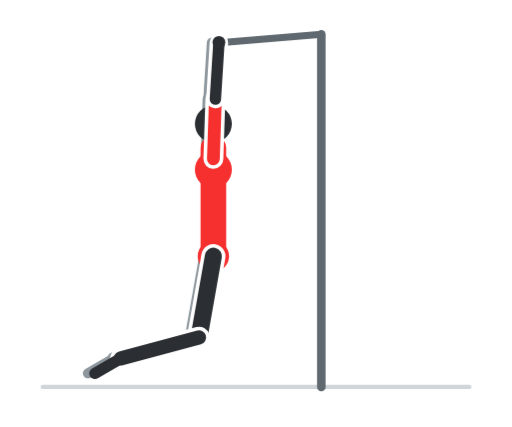
t = 0.00 s
t = 0.60 s: frame unchanged from t = 0.00 s, image omitted
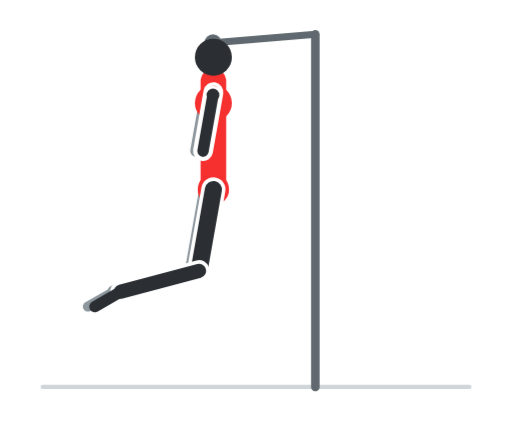
t = 1.20 s
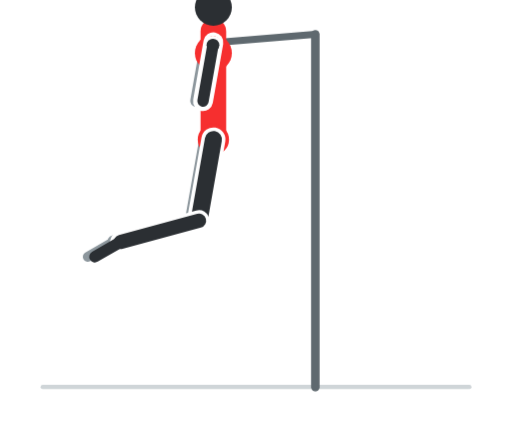
t = 1.80 s
t = 2.40 s: frame unchanged from t = 1.80 s, image omitted
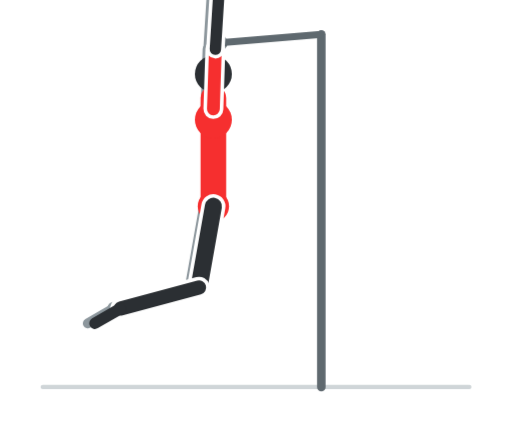
t = 3.00 s

The animated SVG that drew these frames (rendered in a browser with its animation timeline set to each time). Animation: 8 CSS @keyframes rules; one cycle of 3.60 s, repeats indefinitely.

<svg xmlns="http://www.w3.org/2000/svg" viewBox="0 0 360 300" width="360" height="300" role="img" aria-label="Trazioni alla sbarra"><style>.f{opacity:0;animation-duration:3.6s;animation-iteration-count:infinite;animation-timing-function:step-end}@keyframes k0{0.000%{opacity:1}5.556%{opacity:1}11.111%{opacity:1}16.667%{opacity:0}22.222%{opacity:0}27.778%{opacity:0}33.333%{opacity:0}38.889%{opacity:0}44.444%{opacity:0}50.000%{opacity:0}55.556%{opacity:0}61.111%{opacity:0}66.667%{opacity:0}72.222%{opacity:0}77.778%{opacity:0}83.333%{opacity:0}88.889%{opacity:0}94.444%{opacity:0}100%{opacity:1}}.f0{animation-name:k0}@keyframes k1{0.000%{opacity:0}5.556%{opacity:0}11.111%{opacity:0}16.667%{opacity:1}22.222%{opacity:0}27.778%{opacity:0}33.333%{opacity:0}38.889%{opacity:0}44.444%{opacity:0}50.000%{opacity:0}55.556%{opacity:0}61.111%{opacity:0}66.667%{opacity:0}72.222%{opacity:0}77.778%{opacity:0}83.333%{opacity:0}88.889%{opacity:0}94.444%{opacity:1}100%{opacity:0}}.f1{animation-name:k1}@keyframes k2{0.000%{opacity:0}5.556%{opacity:0}11.111%{opacity:0}16.667%{opacity:0}22.222%{opacity:1}27.778%{opacity:0}33.333%{opacity:0}38.889%{opacity:0}44.444%{opacity:0}50.000%{opacity:0}55.556%{opacity:0}61.111%{opacity:0}66.667%{opacity:0}72.222%{opacity:0}77.778%{opacity:0}83.333%{opacity:0}88.889%{opacity:1}94.444%{opacity:0}100%{opacity:0}}.f2{animation-name:k2}@keyframes k3{0.000%{opacity:0}5.556%{opacity:0}11.111%{opacity:0}16.667%{opacity:0}22.222%{opacity:0}27.778%{opacity:1}33.333%{opacity:0}38.889%{opacity:0}44.444%{opacity:0}50.000%{opacity:0}55.556%{opacity:0}61.111%{opacity:0}66.667%{opacity:0}72.222%{opacity:0}77.778%{opacity:0}83.333%{opacity:1}88.889%{opacity:0}94.444%{opacity:0}100%{opacity:0}}.f3{animation-name:k3}@keyframes k4{0.000%{opacity:0}5.556%{opacity:0}11.111%{opacity:0}16.667%{opacity:0}22.222%{opacity:0}27.778%{opacity:0}33.333%{opacity:1}38.889%{opacity:0}44.444%{opacity:0}50.000%{opacity:0}55.556%{opacity:0}61.111%{opacity:0}66.667%{opacity:0}72.222%{opacity:0}77.778%{opacity:1}83.333%{opacity:0}88.889%{opacity:0}94.444%{opacity:0}100%{opacity:0}}.f4{animation-name:k4}@keyframes k5{0.000%{opacity:0}5.556%{opacity:0}11.111%{opacity:0}16.667%{opacity:0}22.222%{opacity:0}27.778%{opacity:0}33.333%{opacity:0}38.889%{opacity:1}44.444%{opacity:0}50.000%{opacity:0}55.556%{opacity:0}61.111%{opacity:0}66.667%{opacity:0}72.222%{opacity:1}77.778%{opacity:0}83.333%{opacity:0}88.889%{opacity:0}94.444%{opacity:0}100%{opacity:0}}.f5{animation-name:k5}@keyframes k6{0.000%{opacity:0}5.556%{opacity:0}11.111%{opacity:0}16.667%{opacity:0}22.222%{opacity:0}27.778%{opacity:0}33.333%{opacity:0}38.889%{opacity:0}44.444%{opacity:1}50.000%{opacity:0}55.556%{opacity:0}61.111%{opacity:0}66.667%{opacity:1}72.222%{opacity:0}77.778%{opacity:0}83.333%{opacity:0}88.889%{opacity:0}94.444%{opacity:0}100%{opacity:0}}.f6{animation-name:k6}@keyframes k7{0.000%{opacity:0}5.556%{opacity:0}11.111%{opacity:0}16.667%{opacity:0}22.222%{opacity:0}27.778%{opacity:0}33.333%{opacity:0}38.889%{opacity:0}44.444%{opacity:0}50.000%{opacity:1}55.556%{opacity:1}61.111%{opacity:1}66.667%{opacity:0}72.222%{opacity:0}77.778%{opacity:0}83.333%{opacity:0}88.889%{opacity:0}94.444%{opacity:0}100%{opacity:0}}.f7{animation-name:k7}@media (prefers-reduced-motion:reduce){.f{animation:none}.f7{opacity:1}}</style><rect width="360" height="300" rx="16" fill="#ffffff"/><g class="f f0"><line x1="30" y1="272" x2="330" y2="272" stroke="#cfd5d8" stroke-width="3" stroke-linecap="round"/><line x1="225.9" y1="272" x2="225.9" y2="24" stroke="#5f696f" stroke-width="6" stroke-linecap="round"/><line x1="225.9" y1="24" x2="153.9" y2="30" stroke="#5f696f" stroke-width="5" stroke-linecap="round"/><circle cx="153.9" cy="30" r="6" fill="#5f696f"/><line x1="145" y1="180" x2="134.9" y2="237.1" stroke="#8d979d" stroke-width="10" stroke-linecap="round"/><line x1="134.9" y1="237.1" x2="79.9" y2="251.9" stroke="#8d979d" stroke-width="9" stroke-linecap="round"/><line x1="79.9" y1="251.9" x2="61.7" y2="262.4" stroke="#8d979d" stroke-width="7" stroke-linecap="round"/><line x1="145" y1="111.6" x2="146.4" y2="69.6" stroke="#8d979d" stroke-width="8" stroke-linecap="round"/><line x1="146.4" y1="69.6" x2="148.9" y2="29.7" stroke="#8d979d" stroke-width="7" stroke-linecap="round"/><line x1="150" y1="180" x2="150" y2="104" stroke="#f62f2f" stroke-width="18" stroke-linecap="round"/><circle cx="150" cy="119.2" r="13" fill="#f62f2f"/><circle cx="150" cy="180" r="11" fill="#f62f2f"/><line x1="150" y1="180" x2="139.9" y2="237.1" stroke="#ffffff" stroke-width="17" stroke-linecap="round"/><line x1="150" y1="180" x2="139.9" y2="237.1" stroke="#2b2f33" stroke-width="12" stroke-linecap="round"/><line x1="139.9" y1="237.1" x2="84.9" y2="251.9" stroke="#ffffff" stroke-width="15" stroke-linecap="round"/><line x1="139.9" y1="237.1" x2="84.9" y2="251.9" stroke="#2b2f33" stroke-width="10" stroke-linecap="round"/><line x1="84.9" y1="251.9" x2="66.7" y2="262.4" stroke="#2b2f33" stroke-width="8" stroke-linecap="round"/><circle cx="150" cy="87" r="13" fill="#2b2f33"/><line x1="150" y1="111.6" x2="151.4" y2="69.6" stroke="#ffffff" stroke-width="14" stroke-linecap="round"/><line x1="150" y1="111.6" x2="151.4" y2="69.6" stroke="#f62f2f" stroke-width="9" stroke-linecap="round"/><line x1="151.4" y1="69.6" x2="153.9" y2="29.7" stroke="#ffffff" stroke-width="13" stroke-linecap="round"/><line x1="151.4" y1="69.6" x2="153.9" y2="29.7" stroke="#2b2f33" stroke-width="8" stroke-linecap="round"/><circle cx="153.9" cy="29.7" r="4.5" fill="#2b2f33"/></g><g class="f f1"><line x1="30" y1="272" x2="330" y2="272" stroke="#cfd5d8" stroke-width="3" stroke-linecap="round"/><line x1="225.9" y1="272" x2="225.9" y2="24" stroke="#5f696f" stroke-width="6" stroke-linecap="round"/><line x1="225.9" y1="24" x2="153.9" y2="30" stroke="#5f696f" stroke-width="5" stroke-linecap="round"/><circle cx="153.9" cy="30" r="6" fill="#5f696f"/><line x1="145" y1="168.3" x2="134.9" y2="225.4" stroke="#8d979d" stroke-width="10" stroke-linecap="round"/><line x1="134.9" y1="225.4" x2="79.9" y2="240.2" stroke="#8d979d" stroke-width="9" stroke-linecap="round"/><line x1="79.9" y1="240.2" x2="61.7" y2="250.7" stroke="#8d979d" stroke-width="7" stroke-linecap="round"/><line x1="145" y1="99.9" x2="146.4" y2="57.9" stroke="#8d979d" stroke-width="8" stroke-linecap="round"/><line x1="146.4" y1="57.9" x2="148.9" y2="18" stroke="#8d979d" stroke-width="7" stroke-linecap="round"/><line x1="150" y1="168.3" x2="150" y2="92.3" stroke="#f62f2f" stroke-width="18" stroke-linecap="round"/><circle cx="150" cy="107.5" r="13" fill="#f62f2f"/><circle cx="150" cy="168.3" r="11" fill="#f62f2f"/><line x1="150" y1="168.3" x2="139.9" y2="225.4" stroke="#ffffff" stroke-width="17" stroke-linecap="round"/><line x1="150" y1="168.3" x2="139.9" y2="225.4" stroke="#2b2f33" stroke-width="12" stroke-linecap="round"/><line x1="139.9" y1="225.4" x2="84.9" y2="240.2" stroke="#ffffff" stroke-width="15" stroke-linecap="round"/><line x1="139.9" y1="225.4" x2="84.9" y2="240.2" stroke="#2b2f33" stroke-width="10" stroke-linecap="round"/><line x1="84.9" y1="240.2" x2="66.7" y2="250.7" stroke="#2b2f33" stroke-width="8" stroke-linecap="round"/><circle cx="150" cy="75.3" r="13" fill="#2b2f33"/><line x1="150" y1="99.9" x2="151.4" y2="57.9" stroke="#ffffff" stroke-width="14" stroke-linecap="round"/><line x1="150" y1="99.9" x2="151.4" y2="57.9" stroke="#f62f2f" stroke-width="9" stroke-linecap="round"/><line x1="151.4" y1="57.9" x2="153.9" y2="18" stroke="#ffffff" stroke-width="13" stroke-linecap="round"/><line x1="151.4" y1="57.9" x2="153.9" y2="18" stroke="#2b2f33" stroke-width="8" stroke-linecap="round"/><circle cx="153.9" cy="18" r="4.5" fill="#2b2f33"/></g><g class="f f2"><line x1="30" y1="272" x2="330" y2="272" stroke="#cfd5d8" stroke-width="3" stroke-linecap="round"/><line x1="225.9" y1="272" x2="225.9" y2="24" stroke="#5f696f" stroke-width="6" stroke-linecap="round"/><line x1="225.9" y1="24" x2="153.9" y2="30" stroke="#5f696f" stroke-width="5" stroke-linecap="round"/><circle cx="153.9" cy="30" r="6" fill="#5f696f"/><line x1="145" y1="156.6" x2="134.9" y2="213.7" stroke="#8d979d" stroke-width="10" stroke-linecap="round"/><line x1="134.9" y1="213.7" x2="79.9" y2="228.4" stroke="#8d979d" stroke-width="9" stroke-linecap="round"/><line x1="79.9" y1="228.4" x2="61.7" y2="238.9" stroke="#8d979d" stroke-width="7" stroke-linecap="round"/><line x1="145" y1="88.2" x2="146.4" y2="46.2" stroke="#8d979d" stroke-width="8" stroke-linecap="round"/><line x1="146.4" y1="46.2" x2="148.9" y2="6.3" stroke="#8d979d" stroke-width="7" stroke-linecap="round"/><line x1="150" y1="156.6" x2="150" y2="80.6" stroke="#f62f2f" stroke-width="18" stroke-linecap="round"/><circle cx="150" cy="95.8" r="13" fill="#f62f2f"/><circle cx="150" cy="156.6" r="11" fill="#f62f2f"/><line x1="150" y1="156.6" x2="139.9" y2="213.7" stroke="#ffffff" stroke-width="17" stroke-linecap="round"/><line x1="150" y1="156.6" x2="139.9" y2="213.7" stroke="#2b2f33" stroke-width="12" stroke-linecap="round"/><line x1="139.9" y1="213.7" x2="84.9" y2="228.4" stroke="#ffffff" stroke-width="15" stroke-linecap="round"/><line x1="139.9" y1="213.7" x2="84.9" y2="228.4" stroke="#2b2f33" stroke-width="10" stroke-linecap="round"/><line x1="84.9" y1="228.4" x2="66.7" y2="238.9" stroke="#2b2f33" stroke-width="8" stroke-linecap="round"/><circle cx="150" cy="63.6" r="13" fill="#2b2f33"/><line x1="150" y1="88.2" x2="151.4" y2="46.2" stroke="#ffffff" stroke-width="14" stroke-linecap="round"/><line x1="150" y1="88.2" x2="151.4" y2="46.2" stroke="#f62f2f" stroke-width="9" stroke-linecap="round"/><line x1="151.4" y1="46.2" x2="153.9" y2="6.3" stroke="#ffffff" stroke-width="13" stroke-linecap="round"/><line x1="151.4" y1="46.2" x2="153.9" y2="6.3" stroke="#2b2f33" stroke-width="8" stroke-linecap="round"/><circle cx="153.9" cy="6.3" r="4.5" fill="#2b2f33"/></g><g class="f f3"><line x1="30" y1="272" x2="330" y2="272" stroke="#cfd5d8" stroke-width="3" stroke-linecap="round"/><line x1="225.9" y1="272" x2="225.9" y2="24" stroke="#5f696f" stroke-width="6" stroke-linecap="round"/><line x1="225.9" y1="24" x2="153.9" y2="30" stroke="#5f696f" stroke-width="5" stroke-linecap="round"/><circle cx="153.9" cy="30" r="6" fill="#5f696f"/><line x1="145" y1="144.9" x2="134.9" y2="202" stroke="#8d979d" stroke-width="10" stroke-linecap="round"/><line x1="134.9" y1="202" x2="79.9" y2="216.7" stroke="#8d979d" stroke-width="9" stroke-linecap="round"/><line x1="79.9" y1="216.7" x2="61.7" y2="227.2" stroke="#8d979d" stroke-width="7" stroke-linecap="round"/><line x1="145" y1="76.5" x2="146.4" y2="34.5" stroke="#8d979d" stroke-width="8" stroke-linecap="round"/><line x1="146.4" y1="34.5" x2="148.9" y2="-5.4" stroke="#8d979d" stroke-width="7" stroke-linecap="round"/><line x1="150" y1="144.9" x2="150" y2="68.9" stroke="#f62f2f" stroke-width="18" stroke-linecap="round"/><circle cx="150" cy="84.1" r="13" fill="#f62f2f"/><circle cx="150" cy="144.9" r="11" fill="#f62f2f"/><line x1="150" y1="144.9" x2="139.9" y2="202" stroke="#ffffff" stroke-width="17" stroke-linecap="round"/><line x1="150" y1="144.9" x2="139.9" y2="202" stroke="#2b2f33" stroke-width="12" stroke-linecap="round"/><line x1="139.9" y1="202" x2="84.9" y2="216.7" stroke="#ffffff" stroke-width="15" stroke-linecap="round"/><line x1="139.9" y1="202" x2="84.9" y2="216.7" stroke="#2b2f33" stroke-width="10" stroke-linecap="round"/><line x1="84.9" y1="216.7" x2="66.7" y2="227.2" stroke="#2b2f33" stroke-width="8" stroke-linecap="round"/><circle cx="150" cy="51.9" r="13" fill="#2b2f33"/><line x1="150" y1="76.5" x2="151.4" y2="34.5" stroke="#ffffff" stroke-width="14" stroke-linecap="round"/><line x1="150" y1="76.5" x2="151.4" y2="34.5" stroke="#f62f2f" stroke-width="9" stroke-linecap="round"/><line x1="151.4" y1="34.5" x2="153.9" y2="-5.4" stroke="#ffffff" stroke-width="13" stroke-linecap="round"/><line x1="151.4" y1="34.5" x2="153.9" y2="-5.4" stroke="#2b2f33" stroke-width="8" stroke-linecap="round"/><circle cx="153.9" cy="-5.4" r="4.5" fill="#2b2f33"/></g><g class="f f4"><line x1="30" y1="272" x2="330" y2="272" stroke="#cfd5d8" stroke-width="3" stroke-linecap="round"/><line x1="221.7" y1="272" x2="221.7" y2="24" stroke="#5f696f" stroke-width="6" stroke-linecap="round"/><line x1="221.7" y1="24" x2="149.7" y2="30" stroke="#5f696f" stroke-width="5" stroke-linecap="round"/><circle cx="149.7" cy="30" r="6" fill="#5f696f"/><line x1="145" y1="133.1" x2="134.9" y2="190.3" stroke="#8d979d" stroke-width="10" stroke-linecap="round"/><line x1="134.9" y1="190.3" x2="79.9" y2="205" stroke="#8d979d" stroke-width="9" stroke-linecap="round"/><line x1="79.9" y1="205" x2="61.7" y2="215.5" stroke="#8d979d" stroke-width="7" stroke-linecap="round"/><line x1="145" y1="64.7" x2="137.7" y2="106.1" stroke="#8d979d" stroke-width="8" stroke-linecap="round"/><line x1="137.7" y1="106.1" x2="144.7" y2="66.7" stroke="#8d979d" stroke-width="7" stroke-linecap="round"/><line x1="150" y1="133.1" x2="150" y2="57.1" stroke="#f62f2f" stroke-width="18" stroke-linecap="round"/><circle cx="150" cy="72.3" r="13" fill="#f62f2f"/><circle cx="150" cy="133.1" r="11" fill="#f62f2f"/><line x1="150" y1="133.1" x2="139.9" y2="190.3" stroke="#ffffff" stroke-width="17" stroke-linecap="round"/><line x1="150" y1="133.1" x2="139.9" y2="190.3" stroke="#2b2f33" stroke-width="12" stroke-linecap="round"/><line x1="139.9" y1="190.3" x2="84.9" y2="205" stroke="#ffffff" stroke-width="15" stroke-linecap="round"/><line x1="139.9" y1="190.3" x2="84.9" y2="205" stroke="#2b2f33" stroke-width="10" stroke-linecap="round"/><line x1="84.9" y1="205" x2="66.7" y2="215.5" stroke="#2b2f33" stroke-width="8" stroke-linecap="round"/><circle cx="150" cy="40.1" r="13" fill="#2b2f33"/><line x1="150" y1="64.7" x2="142.7" y2="106.1" stroke="#ffffff" stroke-width="14" stroke-linecap="round"/><line x1="150" y1="64.7" x2="142.7" y2="106.1" stroke="#f62f2f" stroke-width="9" stroke-linecap="round"/><line x1="142.7" y1="106.1" x2="149.7" y2="66.7" stroke="#ffffff" stroke-width="13" stroke-linecap="round"/><line x1="142.7" y1="106.1" x2="149.7" y2="66.7" stroke="#2b2f33" stroke-width="8" stroke-linecap="round"/><circle cx="149.7" cy="66.7" r="4.5" fill="#2b2f33"/></g><g class="f f5"><line x1="30" y1="272" x2="330" y2="272" stroke="#cfd5d8" stroke-width="3" stroke-linecap="round"/><line x1="221.7" y1="272" x2="221.7" y2="24" stroke="#5f696f" stroke-width="6" stroke-linecap="round"/><line x1="221.7" y1="24" x2="149.7" y2="30" stroke="#5f696f" stroke-width="5" stroke-linecap="round"/><circle cx="149.7" cy="30" r="6" fill="#5f696f"/><line x1="145" y1="121.4" x2="134.9" y2="178.5" stroke="#8d979d" stroke-width="10" stroke-linecap="round"/><line x1="134.9" y1="178.5" x2="79.9" y2="193.3" stroke="#8d979d" stroke-width="9" stroke-linecap="round"/><line x1="79.9" y1="193.3" x2="61.7" y2="203.8" stroke="#8d979d" stroke-width="7" stroke-linecap="round"/><line x1="145" y1="53" x2="137.7" y2="94.4" stroke="#8d979d" stroke-width="8" stroke-linecap="round"/><line x1="137.7" y1="94.4" x2="144.7" y2="55" stroke="#8d979d" stroke-width="7" stroke-linecap="round"/><line x1="150" y1="121.4" x2="150" y2="45.4" stroke="#f62f2f" stroke-width="18" stroke-linecap="round"/><circle cx="150" cy="60.6" r="13" fill="#f62f2f"/><circle cx="150" cy="121.4" r="11" fill="#f62f2f"/><line x1="150" y1="121.4" x2="139.9" y2="178.5" stroke="#ffffff" stroke-width="17" stroke-linecap="round"/><line x1="150" y1="121.4" x2="139.9" y2="178.5" stroke="#2b2f33" stroke-width="12" stroke-linecap="round"/><line x1="139.9" y1="178.5" x2="84.9" y2="193.3" stroke="#ffffff" stroke-width="15" stroke-linecap="round"/><line x1="139.9" y1="178.5" x2="84.9" y2="193.3" stroke="#2b2f33" stroke-width="10" stroke-linecap="round"/><line x1="84.9" y1="193.3" x2="66.7" y2="203.8" stroke="#2b2f33" stroke-width="8" stroke-linecap="round"/><circle cx="150" cy="28.4" r="13" fill="#2b2f33"/><line x1="150" y1="53" x2="142.7" y2="94.4" stroke="#ffffff" stroke-width="14" stroke-linecap="round"/><line x1="150" y1="53" x2="142.7" y2="94.4" stroke="#f62f2f" stroke-width="9" stroke-linecap="round"/><line x1="142.7" y1="94.4" x2="149.7" y2="55" stroke="#ffffff" stroke-width="13" stroke-linecap="round"/><line x1="142.7" y1="94.4" x2="149.7" y2="55" stroke="#2b2f33" stroke-width="8" stroke-linecap="round"/><circle cx="149.7" cy="55" r="4.5" fill="#2b2f33"/></g><g class="f f6"><line x1="30" y1="272" x2="330" y2="272" stroke="#cfd5d8" stroke-width="3" stroke-linecap="round"/><line x1="221.7" y1="272" x2="221.7" y2="24" stroke="#5f696f" stroke-width="6" stroke-linecap="round"/><line x1="221.7" y1="24" x2="149.7" y2="30" stroke="#5f696f" stroke-width="5" stroke-linecap="round"/><circle cx="149.7" cy="30" r="6" fill="#5f696f"/><line x1="145" y1="109.7" x2="134.9" y2="166.8" stroke="#8d979d" stroke-width="10" stroke-linecap="round"/><line x1="134.9" y1="166.8" x2="79.9" y2="181.6" stroke="#8d979d" stroke-width="9" stroke-linecap="round"/><line x1="79.9" y1="181.6" x2="61.7" y2="192.1" stroke="#8d979d" stroke-width="7" stroke-linecap="round"/><line x1="145" y1="41.3" x2="137.7" y2="82.7" stroke="#8d979d" stroke-width="8" stroke-linecap="round"/><line x1="137.7" y1="82.7" x2="144.7" y2="43.3" stroke="#8d979d" stroke-width="7" stroke-linecap="round"/><line x1="150" y1="109.7" x2="150" y2="33.7" stroke="#f62f2f" stroke-width="18" stroke-linecap="round"/><circle cx="150" cy="48.9" r="13" fill="#f62f2f"/><circle cx="150" cy="109.7" r="11" fill="#f62f2f"/><line x1="150" y1="109.7" x2="139.9" y2="166.8" stroke="#ffffff" stroke-width="17" stroke-linecap="round"/><line x1="150" y1="109.7" x2="139.9" y2="166.8" stroke="#2b2f33" stroke-width="12" stroke-linecap="round"/><line x1="139.9" y1="166.8" x2="84.9" y2="181.6" stroke="#ffffff" stroke-width="15" stroke-linecap="round"/><line x1="139.9" y1="166.8" x2="84.9" y2="181.6" stroke="#2b2f33" stroke-width="10" stroke-linecap="round"/><line x1="84.9" y1="181.6" x2="66.7" y2="192.1" stroke="#2b2f33" stroke-width="8" stroke-linecap="round"/><circle cx="150" cy="16.7" r="13" fill="#2b2f33"/><line x1="150" y1="41.3" x2="142.7" y2="82.7" stroke="#ffffff" stroke-width="14" stroke-linecap="round"/><line x1="150" y1="41.3" x2="142.7" y2="82.7" stroke="#f62f2f" stroke-width="9" stroke-linecap="round"/><line x1="142.7" y1="82.7" x2="149.7" y2="43.3" stroke="#ffffff" stroke-width="13" stroke-linecap="round"/><line x1="142.7" y1="82.7" x2="149.7" y2="43.3" stroke="#2b2f33" stroke-width="8" stroke-linecap="round"/><circle cx="149.7" cy="43.3" r="4.5" fill="#2b2f33"/></g><g class="f f7"><line x1="30" y1="272" x2="330" y2="272" stroke="#cfd5d8" stroke-width="3" stroke-linecap="round"/><line x1="221.7" y1="272" x2="221.7" y2="24" stroke="#5f696f" stroke-width="6" stroke-linecap="round"/><line x1="221.7" y1="24" x2="149.7" y2="30" stroke="#5f696f" stroke-width="5" stroke-linecap="round"/><circle cx="149.7" cy="30" r="6" fill="#5f696f"/><line x1="145" y1="98" x2="134.9" y2="155.1" stroke="#8d979d" stroke-width="10" stroke-linecap="round"/><line x1="134.9" y1="155.1" x2="79.9" y2="169.9" stroke="#8d979d" stroke-width="9" stroke-linecap="round"/><line x1="79.9" y1="169.9" x2="61.7" y2="180.4" stroke="#8d979d" stroke-width="7" stroke-linecap="round"/><line x1="145" y1="29.6" x2="137.7" y2="71" stroke="#8d979d" stroke-width="8" stroke-linecap="round"/><line x1="137.7" y1="71" x2="144.7" y2="31.6" stroke="#8d979d" stroke-width="7" stroke-linecap="round"/><line x1="150" y1="98" x2="150" y2="22" stroke="#f62f2f" stroke-width="18" stroke-linecap="round"/><circle cx="150" cy="37.2" r="13" fill="#f62f2f"/><circle cx="150" cy="98" r="11" fill="#f62f2f"/><line x1="150" y1="98" x2="139.9" y2="155.1" stroke="#ffffff" stroke-width="17" stroke-linecap="round"/><line x1="150" y1="98" x2="139.9" y2="155.1" stroke="#2b2f33" stroke-width="12" stroke-linecap="round"/><line x1="139.9" y1="155.1" x2="84.9" y2="169.9" stroke="#ffffff" stroke-width="15" stroke-linecap="round"/><line x1="139.9" y1="155.1" x2="84.9" y2="169.9" stroke="#2b2f33" stroke-width="10" stroke-linecap="round"/><line x1="84.9" y1="169.9" x2="66.7" y2="180.4" stroke="#2b2f33" stroke-width="8" stroke-linecap="round"/><circle cx="150" cy="5" r="13" fill="#2b2f33"/><line x1="150" y1="29.6" x2="142.7" y2="71" stroke="#ffffff" stroke-width="14" stroke-linecap="round"/><line x1="150" y1="29.6" x2="142.7" y2="71" stroke="#f62f2f" stroke-width="9" stroke-linecap="round"/><line x1="142.7" y1="71" x2="149.7" y2="31.6" stroke="#ffffff" stroke-width="13" stroke-linecap="round"/><line x1="142.7" y1="71" x2="149.7" y2="31.6" stroke="#2b2f33" stroke-width="8" stroke-linecap="round"/><circle cx="149.7" cy="31.6" r="4.5" fill="#2b2f33"/></g></svg>
